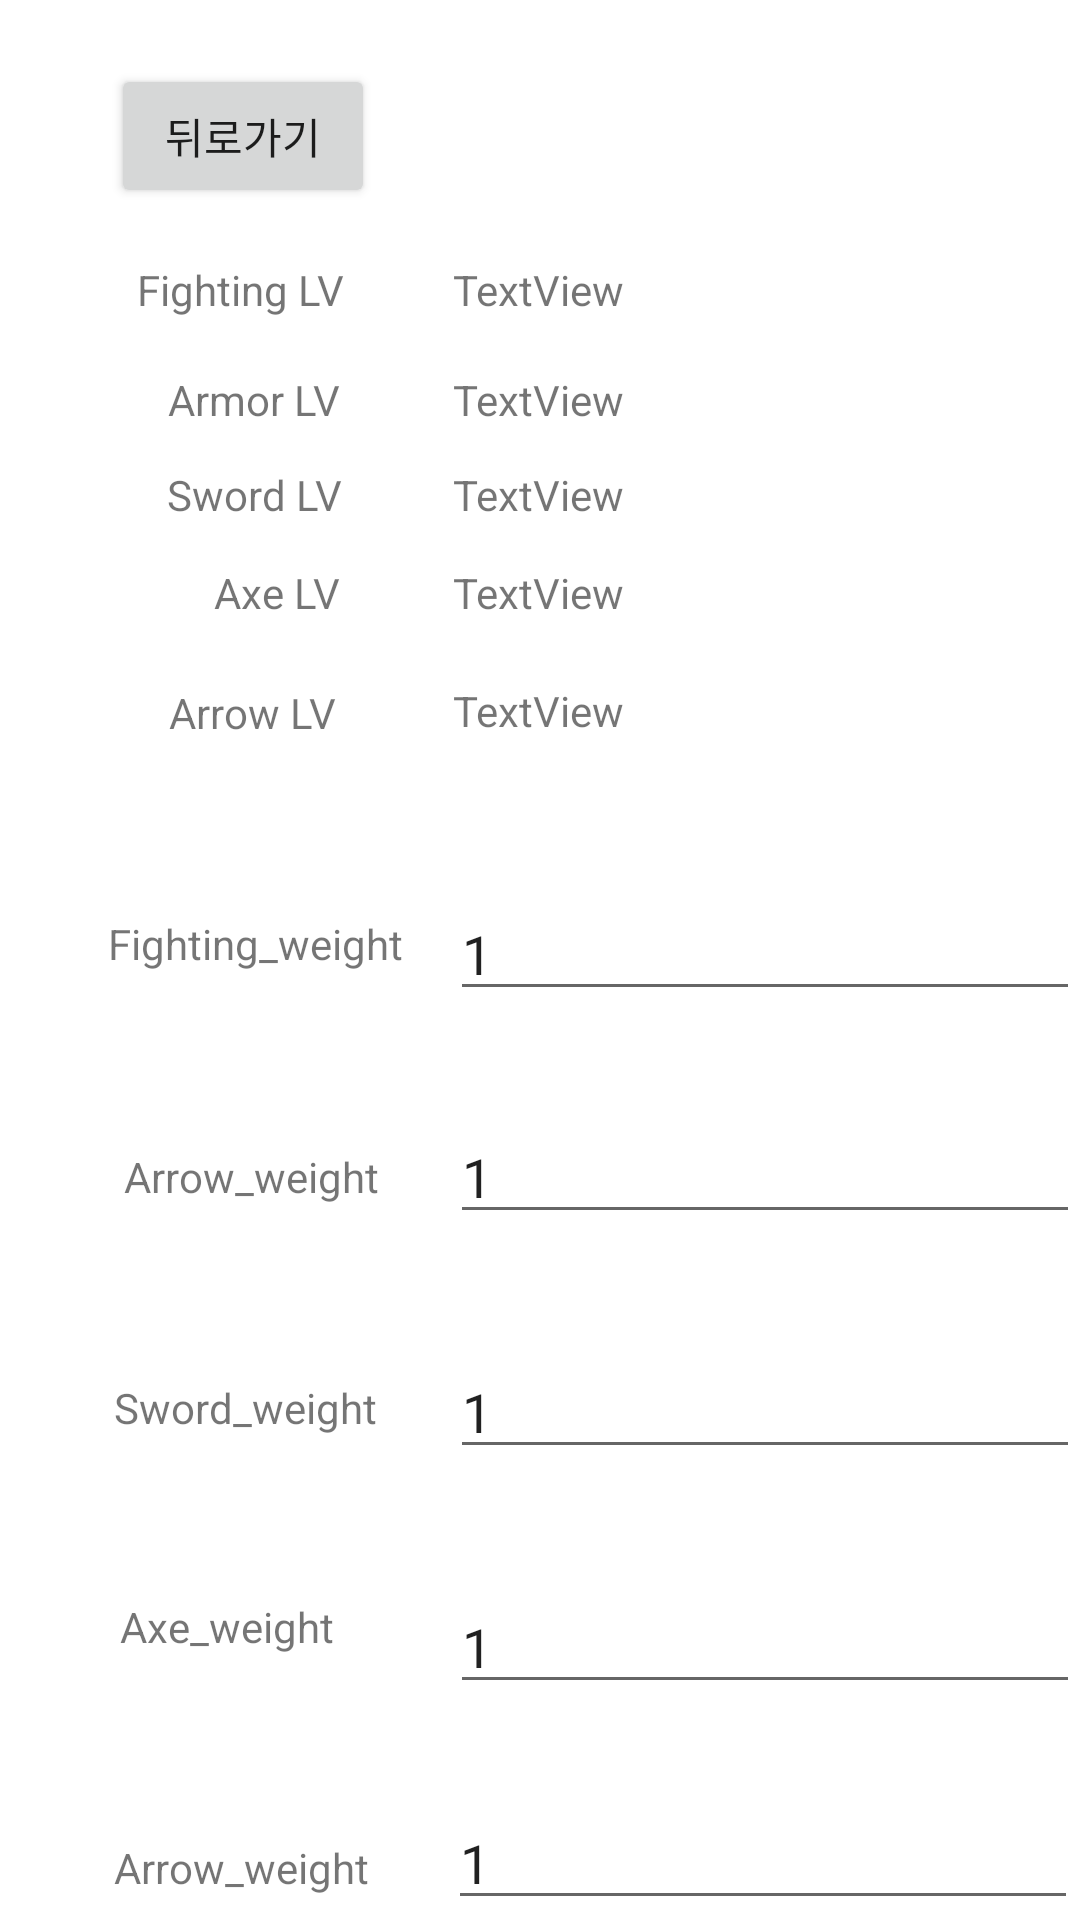

Produce the Android XML layout that renders to this screen, including the resource entries it uses.
<!-- AndroidManifest.xml: application theme Theme.Soup -->
<!-- res/layout/activity_skill_page.xml -->
<?xml version="1.0" encoding="utf-8"?>
<androidx.constraintlayout.widget.ConstraintLayout xmlns:android="http://schemas.android.com/apk/res/android"
    xmlns:app="http://schemas.android.com/apk/res-auto"
    xmlns:tools="http://schemas.android.com/tools"
    android:layout_width="match_parent"
    android:layout_height="match_parent"
    tools:context=".Skill_page">

    <TextView
        android:id="@+id/swordlv"
        android:layout_width="wrap_content"
        android:layout_height="wrap_content"
        android:text="TextView"
        app:layout_constraintBottom_toBottomOf="parent"
        app:layout_constraintEnd_toEndOf="parent"
        app:layout_constraintHorizontal_bias="0.498"
        app:layout_constraintStart_toStartOf="parent"
        app:layout_constraintTop_toTopOf="parent"
        app:layout_constraintVertical_bias="0.25" />

    <TextView
        android:id="@+id/axelv"
        android:layout_width="wrap_content"
        android:layout_height="wrap_content"
        android:text="TextView"
        app:layout_constraintBottom_toBottomOf="parent"
        app:layout_constraintEnd_toEndOf="parent"
        app:layout_constraintHorizontal_bias="0.498"
        app:layout_constraintStart_toStartOf="parent"
        app:layout_constraintTop_toTopOf="parent"
        app:layout_constraintVertical_bias="0.303" />

    <TextView
        android:id="@+id/arrowlv"
        android:layout_width="wrap_content"
        android:layout_height="wrap_content"
        android:text="TextView"
        app:layout_constraintBottom_toBottomOf="parent"
        app:layout_constraintEnd_toEndOf="parent"
        app:layout_constraintHorizontal_bias="0.498"
        app:layout_constraintStart_toStartOf="parent"
        app:layout_constraintTop_toTopOf="parent"
        app:layout_constraintVertical_bias="0.366" />

    <TextView
        android:id="@+id/armorlv"
        android:layout_width="wrap_content"
        android:layout_height="wrap_content"
        android:text="TextView"
        app:layout_constraintBottom_toBottomOf="parent"
        app:layout_constraintEnd_toEndOf="parent"
        app:layout_constraintHorizontal_bias="0.498"
        app:layout_constraintStart_toStartOf="parent"
        app:layout_constraintTop_toTopOf="parent"
        app:layout_constraintVertical_bias="0.199" />

    <TextView
        android:id="@+id/fightingt"
        android:layout_width="wrap_content"
        android:layout_height="wrap_content"
        android:text="Fighting LV"
        app:layout_constraintBottom_toBottomOf="parent"
        app:layout_constraintEnd_toEndOf="parent"
        app:layout_constraintHorizontal_bias="0.157"
        app:layout_constraintStart_toStartOf="parent"
        app:layout_constraintTop_toTopOf="parent"
        app:layout_constraintVertical_bias="0.14" />

    <TextView
        android:id="@+id/swordt"
        android:layout_width="wrap_content"
        android:layout_height="wrap_content"
        android:text="Sword LV"
        app:layout_constraintBottom_toBottomOf="parent"
        app:layout_constraintEnd_toEndOf="parent"
        app:layout_constraintHorizontal_bias="0.185"
        app:layout_constraintStart_toStartOf="parent"
        app:layout_constraintTop_toTopOf="parent"
        app:layout_constraintVertical_bias="0.25" />

    <TextView
        android:id="@+id/armort"
        android:layout_width="wrap_content"
        android:layout_height="wrap_content"
        android:text="Armor LV"
        app:layout_constraintBottom_toBottomOf="parent"
        app:layout_constraintEnd_toEndOf="parent"
        app:layout_constraintHorizontal_bias="0.185"
        app:layout_constraintStart_toStartOf="parent"
        app:layout_constraintTop_toTopOf="parent"
        app:layout_constraintVertical_bias="0.199" />

    <TextView
        android:id="@+id/arrow"
        android:layout_width="wrap_content"
        android:layout_height="wrap_content"
        android:text="Arrow_weight"
        app:layout_constraintBottom_toBottomOf="parent"
        app:layout_constraintEnd_toEndOf="parent"
        app:layout_constraintHorizontal_bias="0.15"
        app:layout_constraintStart_toStartOf="parent"
        app:layout_constraintTop_toTopOf="parent"
        app:layout_constraintVertical_bias="0.616" />

    <TextView
        android:id="@+id/axet"
        android:layout_width="wrap_content"
        android:layout_height="wrap_content"
        android:text="Axe LV"
        app:layout_constraintBottom_toBottomOf="parent"
        app:layout_constraintEnd_toEndOf="parent"
        app:layout_constraintHorizontal_bias="0.224"
        app:layout_constraintStart_toStartOf="parent"
        app:layout_constraintTop_toTopOf="parent"
        app:layout_constraintVertical_bias="0.303" />

    <EditText
        android:id="@+id/fighting_weight"
        android:layout_width="wrap_content"
        android:layout_height="wrap_content"
        android:ems="10"
        android:inputType="number"
        android:text="1"
        app:layout_constraintBottom_toBottomOf="parent"
        app:layout_constraintEnd_toEndOf="parent"
        app:layout_constraintHorizontal_bias="1.0"
        app:layout_constraintStart_toStartOf="parent"
        app:layout_constraintTop_toTopOf="parent"
        app:layout_constraintVertical_bias="0.494" />

    <EditText
        android:id="@+id/arrow_weight"
        android:layout_width="wrap_content"
        android:layout_height="wrap_content"
        android:ems="10"
        android:inputType="number"
        android:text="1"
        app:layout_constraintBottom_toBottomOf="parent"
        app:layout_constraintEnd_toEndOf="parent"
        app:layout_constraintHorizontal_bias="0.995"
        app:layout_constraintStart_toStartOf="parent"
        app:layout_constraintTop_toTopOf="parent"
        app:layout_constraintVertical_bias="1.0" />

    <TextView
        android:id="@+id/Fighting"
        android:layout_width="wrap_content"
        android:layout_height="wrap_content"
        android:text="Fighting_weight"
        app:layout_constraintBottom_toBottomOf="parent"
        app:layout_constraintEnd_toEndOf="parent"
        app:layout_constraintHorizontal_bias="0.137"
        app:layout_constraintStart_toStartOf="parent"
        app:layout_constraintTop_toTopOf="parent"
        app:layout_constraintVertical_bias="0.491" />

    <TextView
        android:id="@+id/Axe"
        android:layout_width="wrap_content"
        android:layout_height="wrap_content"
        android:text="Axe_weight"
        app:layout_constraintBottom_toBottomOf="parent"
        app:layout_constraintEnd_toEndOf="parent"
        app:layout_constraintHorizontal_bias="0.138"
        app:layout_constraintStart_toStartOf="parent"
        app:layout_constraintTop_toTopOf="parent"
        app:layout_constraintVertical_bias="0.858" />

    <TextView
        android:id="@+id/Sword"
        android:layout_width="wrap_content"
        android:layout_height="wrap_content"
        android:text="Sword_weight"
        app:layout_constraintBottom_toBottomOf="parent"
        app:layout_constraintEnd_toEndOf="parent"
        app:layout_constraintHorizontal_bias="0.139"
        app:layout_constraintStart_toStartOf="parent"
        app:layout_constraintTop_toTopOf="parent"
        app:layout_constraintVertical_bias="0.74" />

    <EditText
        android:id="@+id/sword_weight"
        android:layout_width="wrap_content"
        android:layout_height="wrap_content"
        android:ems="10"
        android:inputType="number"
        android:text="1"
        app:layout_constraintBottom_toBottomOf="parent"
        app:layout_constraintEnd_toEndOf="parent"
        app:layout_constraintHorizontal_bias="1.0"
        app:layout_constraintStart_toStartOf="parent"
        app:layout_constraintTop_toTopOf="parent"
        app:layout_constraintVertical_bias="0.749" />

    <TextView
        android:id="@+id/Arrow"
        android:layout_width="wrap_content"
        android:layout_height="wrap_content"
        android:text="Arrow_weight"
        app:layout_constraintBottom_toBottomOf="parent"
        app:layout_constraintEnd_toEndOf="parent"
        app:layout_constraintHorizontal_bias="0.138"
        app:layout_constraintStart_toStartOf="parent"
        app:layout_constraintTop_toTopOf="parent"
        app:layout_constraintVertical_bias="0.987" />

    <EditText
        android:id="@+id/axe_weight"
        android:layout_width="wrap_content"
        android:layout_height="wrap_content"
        android:ems="10"
        android:inputType="number"
        android:text="1"
        app:layout_constraintBottom_toBottomOf="parent"
        app:layout_constraintEnd_toEndOf="parent"
        app:layout_constraintHorizontal_bias="1.0"
        app:layout_constraintStart_toStartOf="parent"
        app:layout_constraintTop_toTopOf="parent"
        app:layout_constraintVertical_bias="0.88" />

    <EditText
        android:id="@+id/armor_weight"
        android:layout_width="wrap_content"
        android:layout_height="wrap_content"
        android:ems="10"
        android:inputType="number"
        android:text="1"
        app:layout_constraintBottom_toBottomOf="parent"
        app:layout_constraintEnd_toEndOf="parent"
        app:layout_constraintHorizontal_bias="1.0"
        app:layout_constraintStart_toStartOf="parent"
        app:layout_constraintTop_toTopOf="parent"
        app:layout_constraintVertical_bias="0.618" />

    <TextView
        android:id="@+id/arrowt"
        android:layout_width="wrap_content"
        android:layout_height="wrap_content"
        android:text="Arrow LV"
        app:layout_constraintBottom_toBottomOf="parent"
        app:layout_constraintEnd_toEndOf="parent"
        app:layout_constraintHorizontal_bias="0.185"
        app:layout_constraintStart_toStartOf="parent"
        app:layout_constraintTop_toTopOf="parent"
        app:layout_constraintVertical_bias="0.367" />

    <Button
        android:id="@+id/back"
        android:layout_width="wrap_content"
        android:layout_height="wrap_content"
        android:onClick="Return"
        android:text="뒤로가기"
        app:layout_constraintBottom_toBottomOf="parent"
        app:layout_constraintEnd_toEndOf="parent"
        app:layout_constraintHorizontal_bias="0.136"
        app:layout_constraintStart_toStartOf="parent"
        app:layout_constraintTop_toTopOf="parent"
        app:layout_constraintVertical_bias="0.036" />

    <TextView
        android:id="@+id/fightinglv"
        android:layout_width="wrap_content"
        android:layout_height="wrap_content"
        android:text="TextView"
        app:layout_constraintBottom_toBottomOf="parent"
        app:layout_constraintEnd_toEndOf="parent"
        app:layout_constraintHorizontal_bias="0.498"
        app:layout_constraintStart_toStartOf="parent"
        app:layout_constraintTop_toTopOf="parent"
        app:layout_constraintVertical_bias="0.14" />

</androidx.constraintlayout.widget.ConstraintLayout>
<!-- resources referenced by this layout -->
<resources>
  <style name="Theme.Soup" parent="Theme.MaterialComponents.DayNight.DarkActionBar">
          <item name="windowActionBar">false</item>
          <item name="windowNoTitle">true</item>
          
          <item name="colorPrimary">@color/purple_500</item>
          <item name="colorPrimaryVariant">@color/purple_700</item>
          <item name="colorOnPrimary">@color/white</item>
          
          <item name="colorSecondary">@color/teal_200</item>
          <item name="colorSecondaryVariant">@color/teal_700</item>
          <item name="colorOnSecondary">@color/black</item>
          
          <item name="android:statusBarColor" tools:targetApi="l">?attr/colorPrimaryVariant</item>
          
      </style>
  <!-- not gathered from this repository: default colours our renderer supplied (Android Studio template values) -->
  <color name="purple_500">#FF6200EE</color>
  <color name="purple_700">#FF3700B3</color>
  <color name="teal_200">#FF03DAC5</color>
  <color name="teal_700">#FF018786</color>
  <color name="black">#FF000000</color>
  <color name="white">#FFFFFFFF</color>
</resources>
